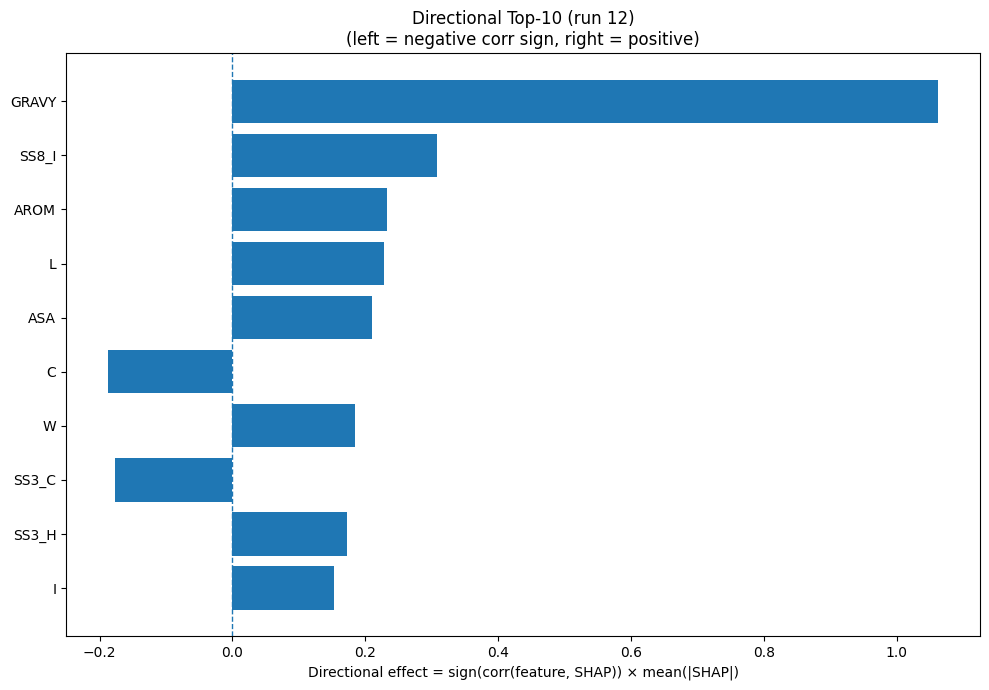

The file beside this chart, header and first rows:
Index, Feature, CorrSign, MeanAbsSHAP, DirectionalEffect
32, GRAVY, 1.0, 1.063, 1.063
26, SS8_I, 1.0, 0.3079, 0.3079
33, AROM, 1.0, 0.2331, 0.2331
9, L, 1.0, 0.2283, 0.2283
31, ASA, 1.0, 0.2104, 0.2104
1, C, -1.0, 0.1878, -0.1878
18, W, 1.0, 0.1847, 0.1847
22, SS3_C, -1.0, 0.1761, -0.1761
20, SS3_H, 1.0, 0.1724, 0.1724
7, I, 1.0, 0.1524, 0.1524
17, V, 1.0, 0.1386, 0.1386
10, M, 1.0, 0.1245, 0.1245
8, K, -1.0, 0.1237, -0.1237
23, SS8_H, 1.0, 0.08835, 0.08835
28, SS8_T, -1.0, 0.08706, -0.08706
12, P, 1.0, 0.08585, 0.08585
11, N, -1.0, 0.0824, -0.0824
15, S, -1.0, 0.08218, -0.08218
13, Q, -1.0, 0.0706, -0.0706
3, E, -1.0, 0.05694, -0.05694
16, T, 1.0, 0.05479, 0.05479
6, H, -1.0, 0.05354, -0.05354
5, G, 1.0, 0.05339, 0.05339
2, D, -1.0, 0.05193, -0.05193
27, SS8_B, 1.0, 0.04656, 0.04656
24, SS8_E, -1.0, 0.04339, -0.04339
4, F, 1.0, 0.04321, 0.04321
29, SS8_S, -1.0, 0.04261, -0.04261
30, SS8_-, -1.0, 0.03713, -0.03713
19, Y, 1.0, 0.03501, 0.03501
25, SS8_G, -1.0, 0.0214, -0.0214
21, SS3_E, -1.0, 0.01929, -0.01929
14, R, 1.0, 0.01833, 0.01833
0, A, -1.0, 0.016, -0.016
